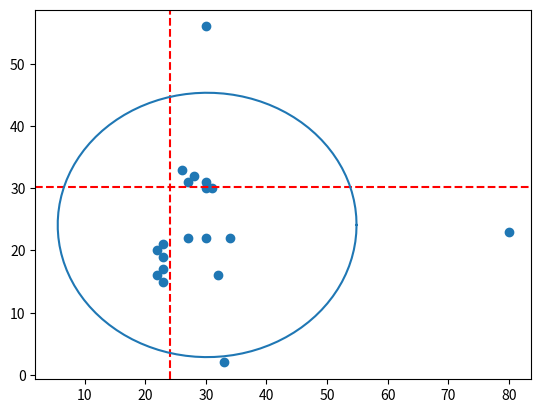

This chart was generated by the following Python code:
# -*- coding: utf-8 -*-
"""
Created on Mon Feb 14 13:03:20 2022

[redacted]
"""

import numpy as np
import matplotlib.pyplot as plt
from math import pi

Salario_anual_miles = np.array([16,20,15,21,19,17,33,22,31,32,56,30,22,31,30,16,2,22,23])
edades = np.array([22,22,23,23,23,23,26,27,27,28,30,30,30,30,31,32,33,34,80])
media = Salario_anual_miles.mean()
std_x = Salario_anual_miles.std()*2
media_y = edades.mean()
std_y = edades.std()*2

plt.scatter(edades,Salario_anual_miles)
plt.axhline(media_y, linestyle='--', c= 'red')
plt.axvline(media, linestyle='--', c='red')


v=media     #y-position of the center
u=media_y    #x-position of the center
b=std_x     #radius on the y-axis
a=std_y    #radius on the x-axis

t = np.linspace(0, 2*pi, 100)
plt.plot( u+a*np.cos(t) , v+b*np.sin(t) )

plt.show()